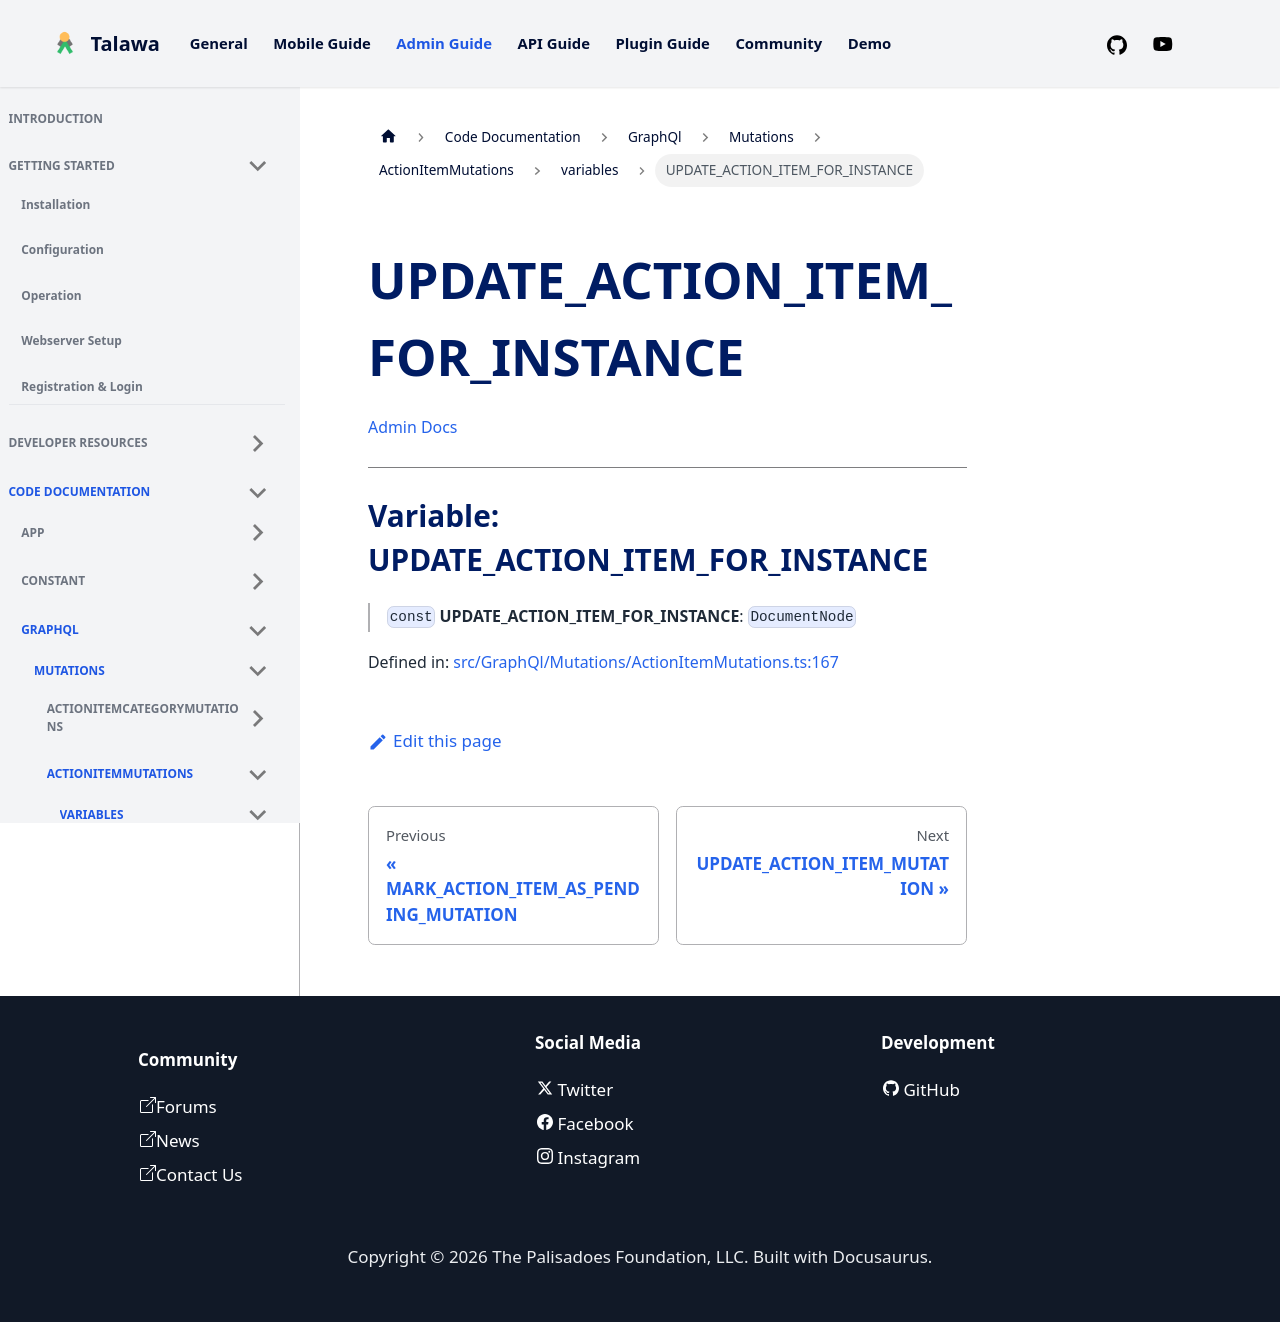

repository: PalisadoesFoundation/talawa-admin · page: docs/auto-docs/GraphQl/Mutations/ActionItemMutations/variables/UPDATE_ACTION_ITEM_FOR_INSTANCE/index.html · generator: docusaurus

[Admin Docs](/)

***

# Variable: UPDATE\_ACTION\_ITEM\_FOR\_INSTANCE

> `const` **UPDATE\_ACTION\_ITEM\_FOR\_INSTANCE**: `DocumentNode`

Defined in: [src/GraphQl/Mutations/ActionItemMutations.ts:167](https://github.com/PalisadoesFoundation/talawa-admin/blob/main/src/GraphQl/Mutations/ActionItemMutations.ts#L167)
